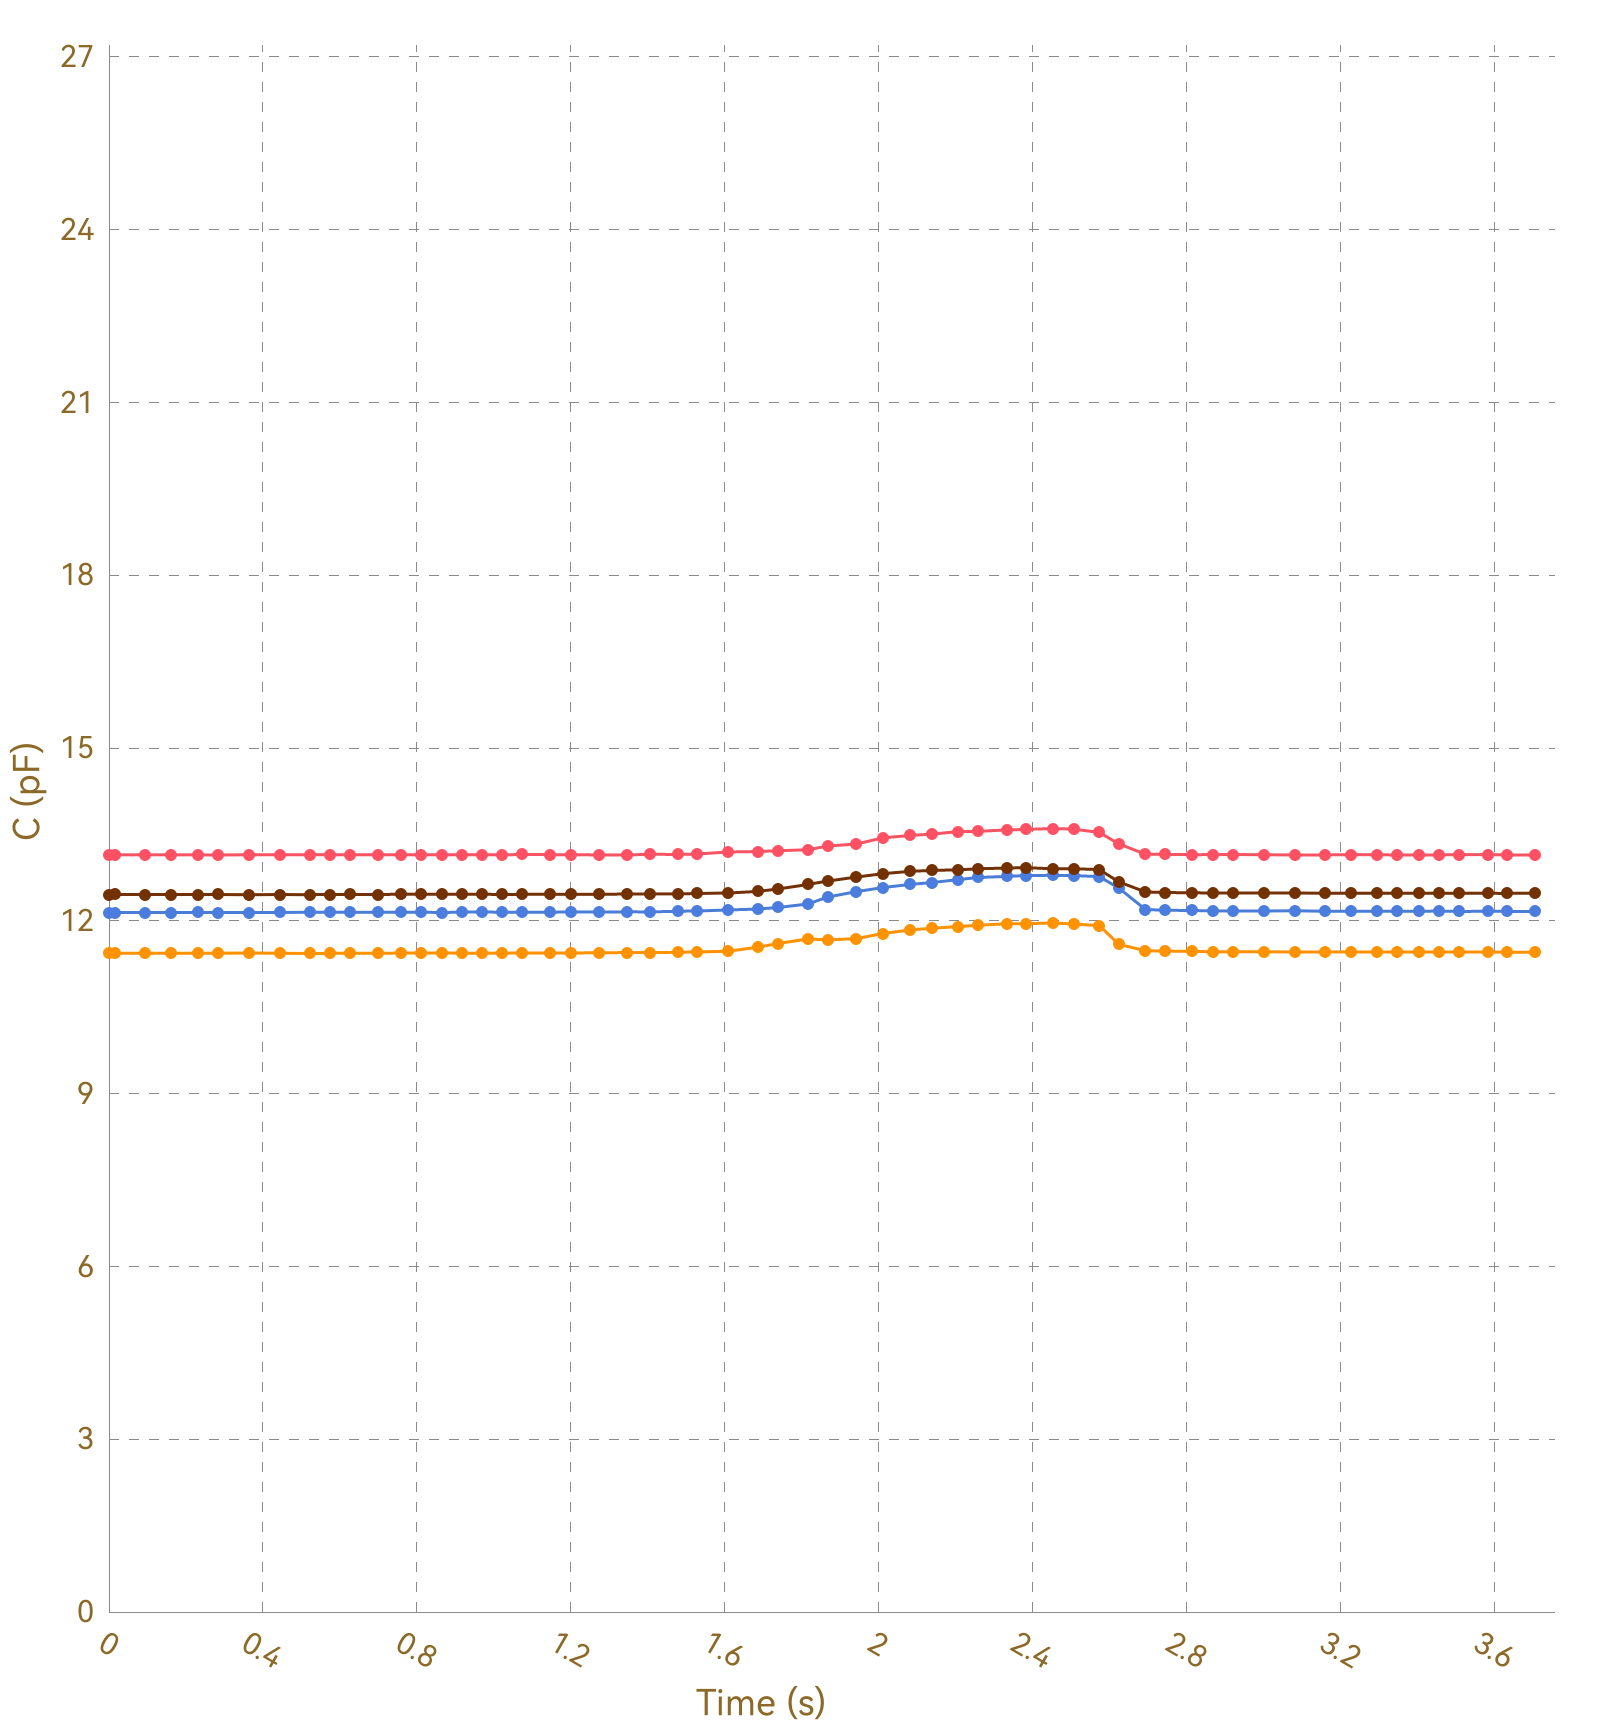

The file beside this chart, header and first rows:
, Ch1, , Ch2, , Ch3, , Ch4, , Ch5, , Ch6, , Ch7, , Ch8, 
Time (s), C (pF), ΔC/C0 (%), C (pF), ΔC/C0 (%), C (pF), ΔC/C0 (%), C (pF), ΔC/C0 (%), C (pF), ΔC/C0 (%), C (pF), ΔC/C0 (%), C (pF), ΔC/C0 (%), C (pF), ΔC/C0 (%)
0.016, 13.15, 0.0000, 11.44, 0.0000, 12.14, 0.0000, 12.46, 0.0000, OL, OL, OL, OL, OL, OL, 0.0000, 0.0000
0.019, 13.15, 0.0000, 11.44, 0.0000, 12.14, 0.0000, 12.46, 0.0000, OL, OL, OL, OL, OL, OL, 0.0000, 0.0000
0.022, 13.15, 0.0000, 11.44, 0.0000, 12.15, 0.0000, 12.46, 0.0000, OL, OL, OL, OL, OL, OL, 0.0000, 0.0000
0.028, 13.15, 0.0000, 11.44, 0.0000, 12.15, 0.0000, 12.46, 0.0000, OL, OL, OL, OL, OL, OL, 0.0000, 0.0000
0.058, 13.14, 0.0000, 11.44, 0.0000, 12.15, 0.0000, 12.45, 0.0000, OL, OL, OL, OL, OL, OL, 0.0000, 0.0000
0.061, 13.15, 0.0000, 11.44, 0.0000, 12.14, 0.0000, 12.45, 0.0000, OL, OL, OL, OL, OL, OL, 0.0000, 0.0000
0.064, 13.14, 0.0000, 11.43, 0.0000, 12.15, 0.0000, 12.45, 0.0000, OL, OL, OL, OL, OL, OL, 0.0000, 0.0000
0.093, 13.15, 0.0000, 11.43, 0.0000, 12.14, 0.0000, 12.46, 0.0000, OL, OL, OL, OL, OL, OL, 0.0000, 0.0000
0.097, 13.14, 0.0000, 11.44, 0.0000, 12.15, 0.0000, 12.46, 0.0000, OL, OL, OL, OL, OL, OL, 0.0000, 0.0000
0.099, 13.14, 0.0000, 11.44, 0.0000, 12.15, 0.0000, 12.46, 0.0000, OL, OL, OL, OL, OL, OL, 0.0000, 0.0000
0.124, 13.15, 0.0000, 11.43, 0.0000, 12.15, 0.0000, 12.46, 0.0000, OL, OL, OL, OL, OL, OL, 0.0000, 0.0000
0.127, 13.15, 0.0000, 11.44, 0.0000, 12.15, 0.0000, 12.46, 0.0000, OL, OL, OL, OL, OL, OL, 0.0000, 0.0000
0.133, 13.14, 0.0000, 11.44, 0.0000, 12.15, 0.0000, 12.46, 0.0000, OL, OL, OL, OL, OL, OL, 0.0000, 0.0000
0.135, 13.15, 0.0000, 11.43, 0.0000, 12.15, 0.0000, 12.46, 0.0000, OL, OL, OL, OL, OL, OL, 0.0000, 0.0000
0.161, 13.15, 0.0000, 11.44, 0.0000, 12.14, 0.0000, 12.46, 0.0000, OL, OL, OL, OL, OL, OL, 0.0000, 0.0000
0.176, 13.15, 0.0000, 11.44, 0.0000, 12.14, 0.0000, 12.46, 0.0000, OL, OL, OL, OL, OL, OL, 0.0000, 0.0000
0.179, 13.14, 0.0000, 11.44, 0.0000, 12.14, 0.0000, 12.46, 0.0000, OL, OL, OL, OL, OL, OL, 0.0000, 0.0000
0.193, 13.14, 0.0000, 11.44, 0.0000, 12.15, 0.0000, 12.46, 0.0000, OL, OL, OL, OL, OL, OL, 0.0000, 0.0000
0.195, 13.15, 0.0000, 11.44, 0.0000, 12.15, 0.0000, 12.46, 0.0000, OL, OL, OL, OL, OL, OL, 0.0000, 0.0000
0.202, 13.14, 0.0000, 11.44, 0.0000, 12.14, 0.0000, 12.46, 0.0000, OL, OL, OL, OL, OL, OL, 0.0000, 0.0000
0.232, 13.15, 0.0000, 11.44, 0.0000, 12.14, 0.0000, 12.46, 0.0000, OL, OL, OL, OL, OL, OL, 0.0000, 0.0000
0.235, 13.14, 0.0000, 11.43, 0.0000, 12.14, 0.0000, 12.46, 0.0000, OL, OL, OL, OL, OL, OL, 0.0000, 0.0000
0.238, 13.14, 0.0000, 11.44, 0.0000, 12.14, 0.0000, 12.46, 0.0000, OL, OL, OL, OL, OL, OL, 0.0000, 0.0000
0.240, 13.15, 0.0000, 11.44, 0.0000, 12.15, 0.0000, 12.45, 0.0000, OL, OL, OL, OL, OL, OL, 0.0000, 0.0000
0.243, 13.15, 0.0000, 11.44, 0.0000, 12.15, 0.0000, 12.46, 0.0000, OL, OL, OL, OL, OL, OL, 0.0000, 0.0000
0.274, 13.14, 0.0000, 11.44, 0.0000, 12.14, 0.0000, 12.46, 0.0000, OL, OL, OL, OL, OL, OL, 0.0000, 0.0000
0.278, 13.15, 0.0000, 11.44, 0.0000, 12.14, 0.0000, 12.45, 0.0000, OL, OL, OL, OL, OL, OL, 0.0000, 0.0000
0.283, 13.15, 0.0000, 11.44, 0.0000, 12.15, 0.0000, 12.46, 0.0000, OL, OL, OL, OL, OL, OL, 0.0000, 0.0000
0.286, 13.14, 0.0000, 11.44, 0.0000, 12.15, 0.0000, 12.46, 0.0000, OL, OL, OL, OL, OL, OL, 0.0000, 0.0000
0.317, 13.14, 0.0000, 11.44, 0.0000, 12.15, 0.0000, 12.46, 0.0000, OL, OL, OL, OL, OL, OL, 0.0000, 0.0000
0.321, 13.14, 0.0000, 11.44, 0.0000, 12.14, 0.0000, 12.46, 0.0000, OL, OL, OL, OL, OL, OL, 0.0000, 0.0000
0.323, 13.14, 0.0000, 11.44, 0.0000, 12.14, 0.0000, 12.46, 0.0000, OL, OL, OL, OL, OL, OL, 0.0000, 0.0000
0.329, 13.14, 0.0000, 11.44, 0.0000, 12.15, 0.0000, 12.46, 0.0000, OL, OL, OL, OL, OL, OL, 0.0000, 0.0000
0.333, 13.14, 0.0000, 11.44, 0.0000, 12.14, 0.0000, 12.46, 0.0000, OL, OL, OL, OL, OL, OL, 0.0000, 0.0000
0.363, 13.14, 0.0000, 11.44, 0.0000, 12.14, 0.0000, 12.46, 0.0000, OL, OL, OL, OL, OL, OL, 0.0000, 0.0000
0.366, 13.14, 0.0000, 11.44, 0.0000, 12.14, 0.0000, 12.46, 0.0000, OL, OL, OL, OL, OL, OL, 0.0000, 0.0000
0.369, 13.15, 0.0000, 11.43, 0.0000, 12.14, 0.0000, 12.46, 0.0000, OL, OL, OL, OL, OL, OL, 0.0000, 0.0000
0.372, 13.15, 0.0000, 11.44, 0.0000, 12.14, 0.0000, 12.46, 0.0000, OL, OL, OL, OL, OL, OL, 0.0000, 0.0000
0.401, 13.14, 0.0000, 11.43, 0.0000, 12.14, 0.0000, 12.45, 0.0000, OL, OL, OL, OL, OL, OL, 0.0000, 0.0000
0.405, 13.15, 0.0000, 11.44, 0.0000, 12.14, 0.0000, 12.45, 0.0000, OL, OL, OL, OL, OL, OL, 0.0000, 0.0000
0.408, 13.15, 0.0000, 11.44, 0.0000, 12.15, 0.0000, 12.46, 0.0000, OL, OL, OL, OL, OL, OL, 0.0000, 0.0000
0.411, 13.15, 0.0000, 11.44, 0.0000, 12.15, 0.0000, 12.46, 0.0000, OL, OL, OL, OL, OL, OL, 0.0000, 0.0000
0.445, 13.15, 0.0000, 11.44, 0.0000, 12.14, 0.0000, 12.46, 0.0000, OL, OL, OL, OL, OL, OL, 0.0000, 0.0000
0.448, 13.15, 0.0000, 11.43, 0.0000, 12.14, 0.0000, 12.46, 0.0000, OL, OL, OL, OL, OL, OL, 0.0000, 0.0000
0.454, 13.14, 0.0000, 11.44, 0.0000, 12.15, 0.0000, 12.46, 0.0000, OL, OL, OL, OL, OL, OL, 0.0000, 0.0000
0.484, 13.14, 0.0000, 11.44, 0.0000, 12.14, 0.0000, 12.46, 0.0000, OL, OL, OL, OL, OL, OL, 0.0000, 0.0000
0.488, 13.14, 0.0000, 11.43, 0.0000, 12.15, 0.0000, 12.45, 0.0000, OL, OL, OL, OL, OL, OL, 0.0000, 0.0000
0.490, 13.14, 0.0000, 11.44, 0.0000, 12.15, 0.0000, 12.46, 0.0000, OL, OL, OL, OL, OL, OL, 0.0000, 0.0000
0.493, 13.14, 0.0000, 11.44, 0.0000, 12.15, 0.0000, 12.46, 0.0000, OL, OL, OL, OL, OL, OL, 0.0000, 0.0000
0.523, 13.15, 0.0000, 11.44, 0.0000, 12.15, 0.0000, 12.46, 0.0000, OL, OL, OL, OL, OL, OL, 0.0000, 0.0000
0.527, 13.15, 0.0000, 11.44, 0.0000, 12.15, 0.0000, 12.46, 0.0000, OL, OL, OL, OL, OL, OL, 0.0000, 0.0000
0.529, 13.15, 0.0000, 11.43, 0.0000, 12.15, 0.0000, 12.46, 0.0000, OL, OL, OL, OL, OL, OL, 0.0000, 0.0000
0.538, 13.15, 0.0000, 11.44, 0.0000, 12.14, 0.0000, 12.45, 0.0000, OL, OL, OL, OL, OL, OL, 0.0000, 0.0000
0.568, 13.15, 0.0000, 11.43, 0.0000, 12.14, 0.0000, 12.46, 0.0000, OL, OL, OL, OL, OL, OL, 0.0000, 0.0000
0.571, 13.15, 0.0000, 11.44, 0.0000, 12.14, 0.0000, 12.46, 0.0000, OL, OL, OL, OL, OL, OL, 0.0000, 0.0000
0.574, 13.15, 0.0000, 11.43, 0.0000, 12.15, 0.0000, 12.46, 0.0000, OL, OL, OL, OL, OL, OL, 0.0000, 0.0000
0.580, 13.14, 0.0000, 11.44, 0.0000, 12.14, 0.0000, 12.46, 0.0000, OL, OL, OL, OL, OL, OL, 0.0000, 0.0000
0.584, 13.15, 0.0000, 11.44, 0.0000, 12.14, 0.0000, 12.46, 0.0000, OL, OL, OL, OL, OL, OL, 0.0000, 0.0000
0.619, 13.14, 0.0000, 11.44, 0.0000, 12.15, 0.0000, 12.46, 0.0000, OL, OL, OL, OL, OL, OL, 0.0000, 0.0000
... 315 more rows
